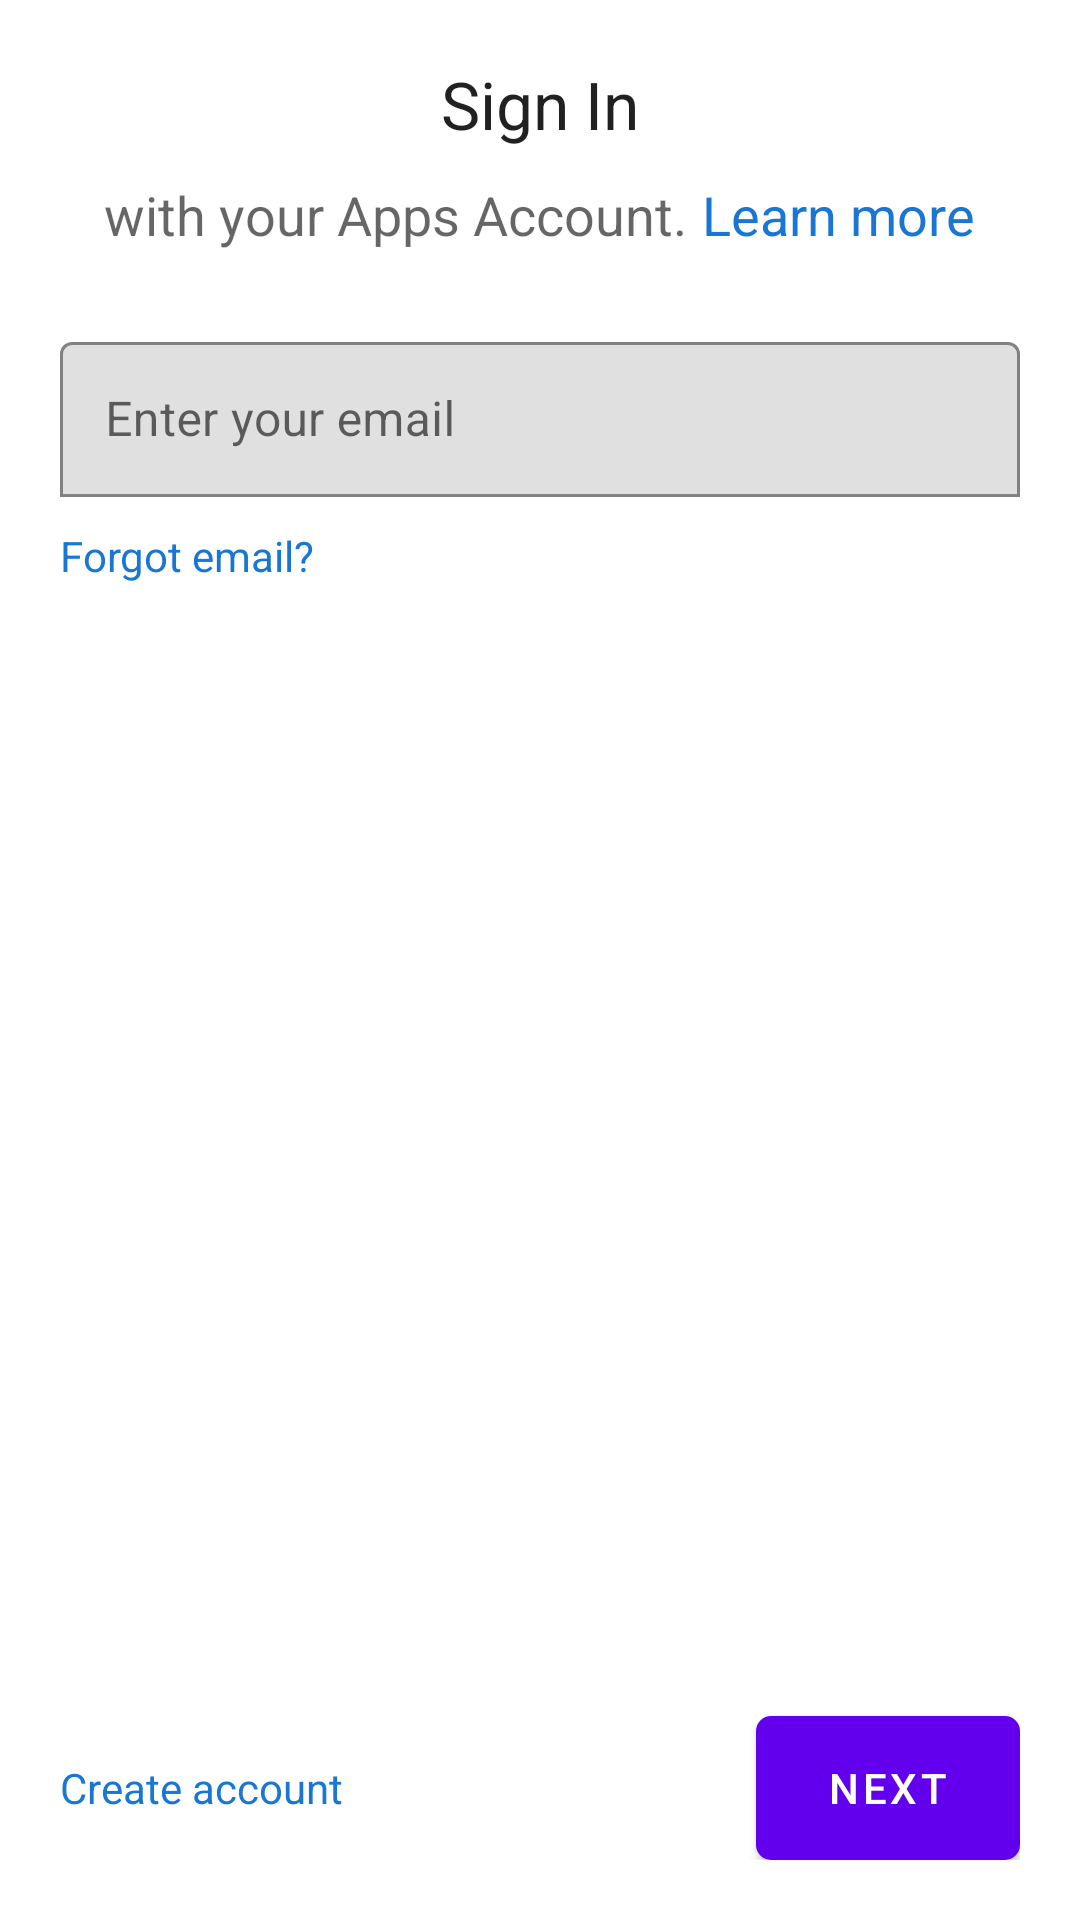

Android layout source for this screen:
<!-- AndroidManifest.xml: application theme AppTheme -->
<!-- res/layout/email_fragment.xml -->
<?xml version="1.0" encoding="utf-8"?>
<RelativeLayout xmlns:android="http://schemas.android.com/apk/res/android"
    xmlns:app="http://schemas.android.com/apk/res-auto"
    xmlns:tools="http://schemas.android.com/tools"
    android:layout_width="match_parent"
    android:layout_height="match_parent"
    android:padding="20dp"
    tools:context=".MainActivity">

    <LinearLayout
        android:layout_width="match_parent"
        android:layout_height="wrap_content"
        android:orientation="vertical">

        <TextView
            android:layout_width="wrap_content"
            android:layout_height="wrap_content"
            android:layout_gravity="center_horizontal"
            android:layout_marginBottom="10dp"
            android:text="@string/sign_in"
            android:textAppearance="@style/TextAppearance.AppCompat.Large" />

        <LinearLayout
            android:layout_width="wrap_content"
            android:layout_height="wrap_content"
            android:layout_gravity="center_horizontal"
            android:layout_marginBottom="25dp"
            android:orientation="horizontal">

            <TextView
                android:layout_width="wrap_content"
                android:layout_height="wrap_content"
                android:text="@string/with_your_apps_account"
                android:textAppearance="@style/TextAppearance.AppCompat.Medium" />

            <TextView
                android:layout_width="wrap_content"
                android:layout_height="wrap_content"
                android:layout_marginStart="5dp"
                android:text="@string/learn_more"
                android:textAppearance="@style/TextAppearance.AppCompat.Medium"
                android:textColor="@color/colorPrimaryDark" />
        </LinearLayout>

        <com.google.android.material.textfield.TextInputLayout
            android:layout_width="match_parent"
            android:layout_height="wrap_content"
            android:layout_marginBottom="10dp"
            android:hint="@string/enter_your_email"
            app:boxBackgroundMode="outline"
            app:boxStrokeColor="@color/colorPrimaryDark"
            app:boxStrokeWidth="1dp">

            <com.google.android.material.textfield.TextInputEditText
                android:id="@+id/username"
                android:layout_width="match_parent"
                android:layout_height="wrap_content"
                android:inputType="textEmailAddress"
                android:padding="@dimen/padd_edittext" />
        </com.google.android.material.textfield.TextInputLayout>

        <TextView
            android:layout_width="match_parent"
            android:layout_height="wrap_content"
            android:text="@string/forgot_email"
            android:textColor="@color/colorPrimaryDark" />
    </LinearLayout>

    <Button
        android:id="@+id/next"
        android:layout_width="wrap_content"
        android:layout_height="wrap_content"
        android:layout_alignParentEnd="true"
        android:layout_alignParentBottom="true"
        android:layout_gravity="center_horizontal"
        android:background="@drawable/backgound_button"
        android:text="@string/next"
        android:textColor="@android:color/white" />

    <TextView
        android:layout_width="wrap_content"
        android:layout_height="wrap_content"
        android:layout_alignBaseline="@id/next"
        android:layout_alignParentStart="true"
        android:layout_alignParentBottom="true"
        android:text="Create account"
        android:textColor="@color/colorPrimaryDark" />

</RelativeLayout>
<!-- resources referenced by this layout -->
<resources>
  <color name="colorPrimaryDark">#1976D2</color>
  <dimen name="padd_edittext">15dp</dimen>
  <!-- drawable backgound_button (drawable) -->
  <?xml version="1.0" encoding="utf-8"?>
  <layer-list xmlns:android="http://schemas.android.com/apk/res/android">
      <item>
          <shape
              android:shape="rectangle"
              android:visible="true">
              <solid android:color="@color/colorPrimaryDark" />
              <corners android:radius="5dp" />
          </shape>
  
      </item>
  </layer-list>
  <string name="enter_your_email">Enter your email</string>
  <string name="forgot_email">Forgot email?</string>
  <string name="learn_more">Learn more</string>
  <string name="next">Next</string>
  <string name="sign_in">Sign In</string>
  <string name="with_your_apps_account">with your Apps Account. </string>
</resources>
